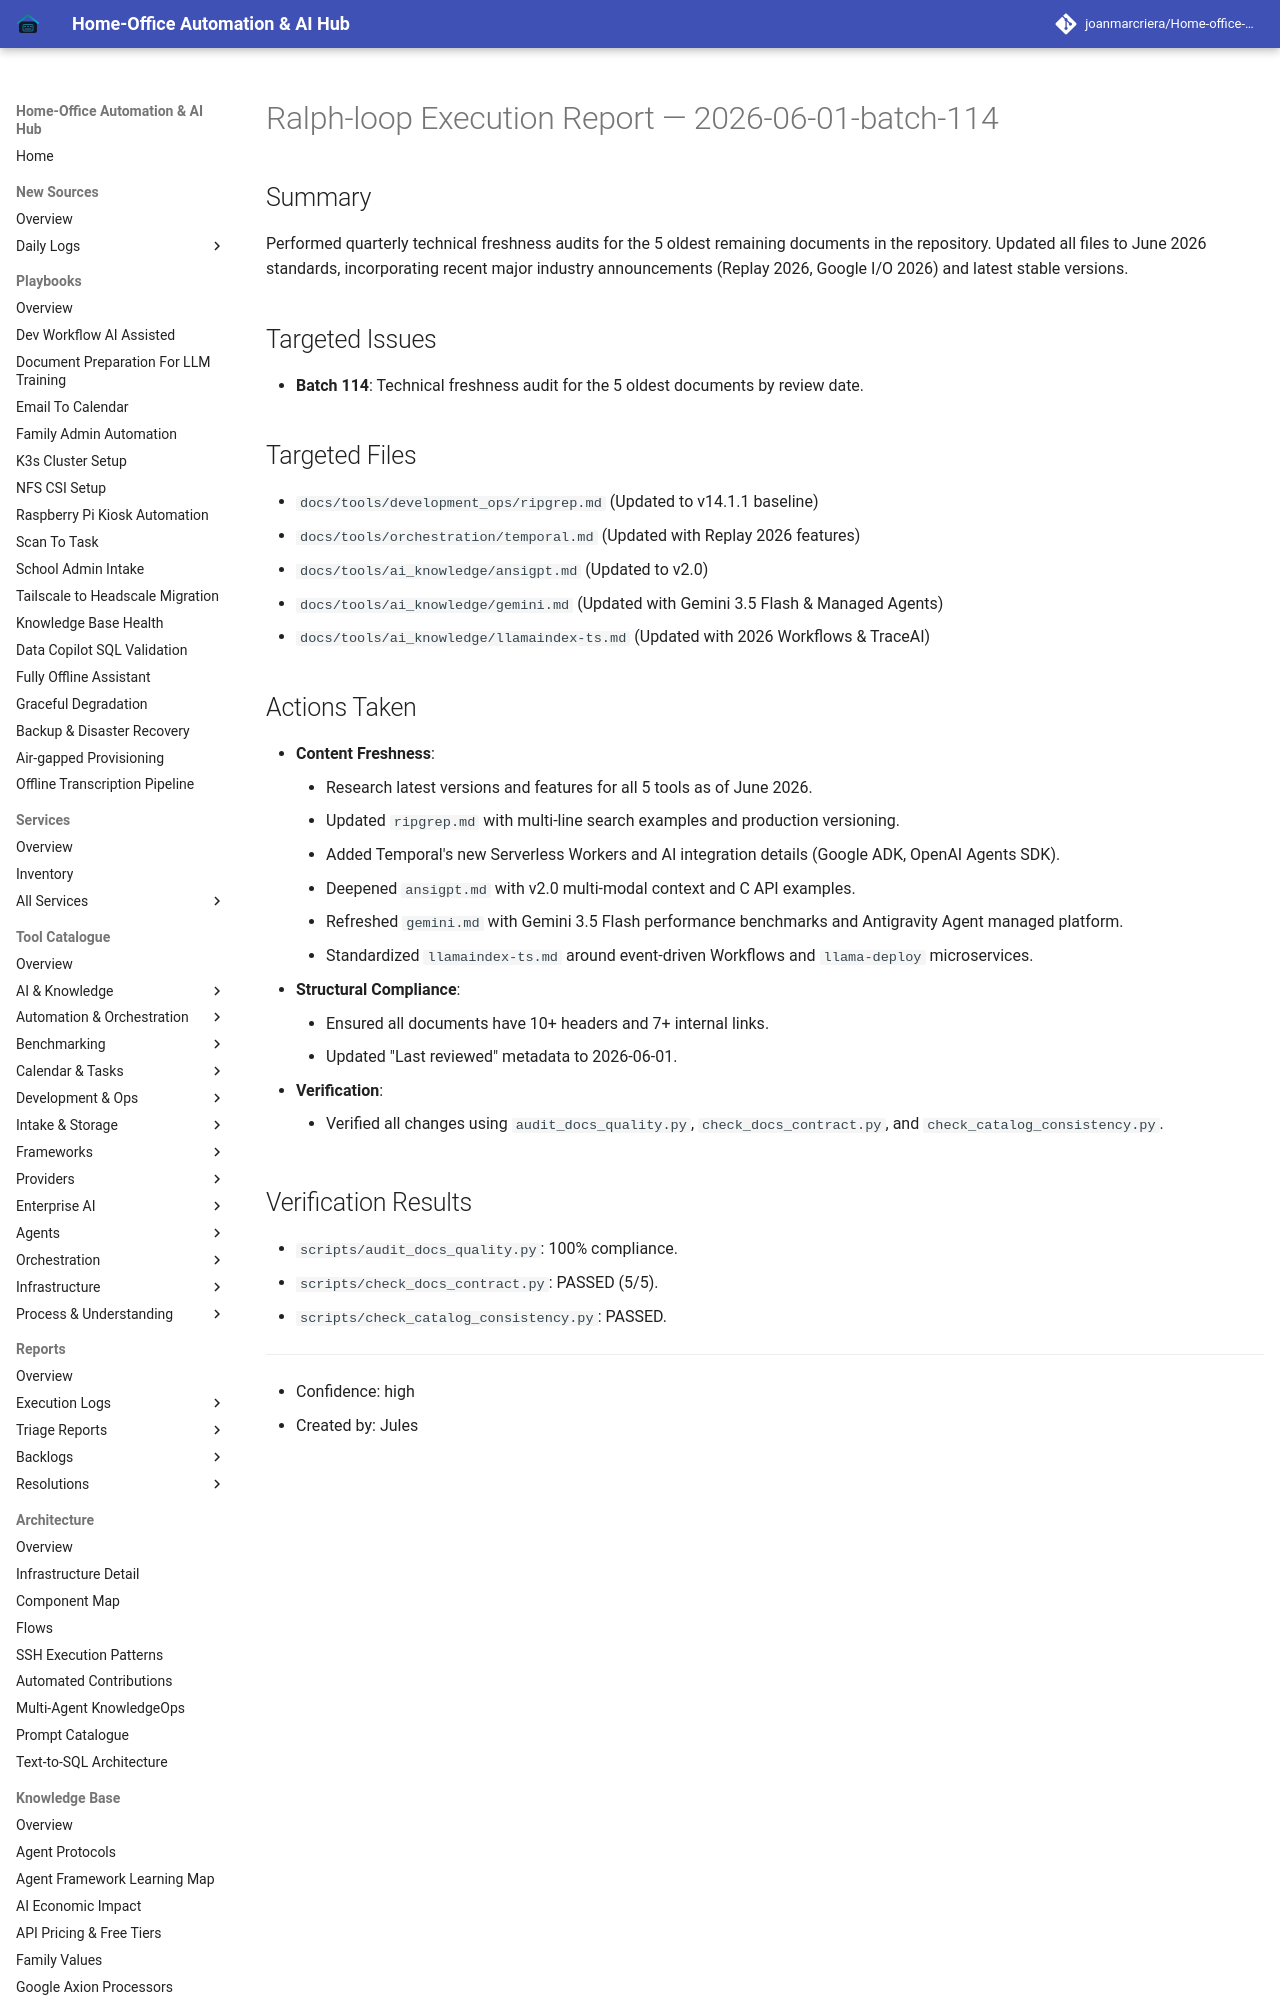

repository: joanmarcriera/Home-office-automations · page: reports/ralph-loop-execution-2026-06-01-batch-114/index.html · generator: mkdocs

# Ralph-loop Execution Report — 2026-06-01-batch-114

## Summary
Performed quarterly technical freshness audits for the 5 oldest remaining documents in the repository. Updated all files to June 2026 standards, incorporating recent major industry announcements (Replay 2026, Google I/O 2026) and latest stable versions.

## Targeted Issues
- **Batch 114**: Technical freshness audit for the 5 oldest documents by review date.

## Targeted Files
- `docs/tools/development_ops/ripgrep.md` (Updated to v14.1.1 baseline)
- `docs/tools/orchestration/temporal.md` (Updated with Replay 2026 features)
- `docs/tools/ai_knowledge/ansigpt.md` (Updated to v2.0)
- `docs/tools/ai_knowledge/gemini.md` (Updated with Gemini 3.5 Flash & Managed Agents)
- `docs/tools/ai_knowledge/llamaindex-ts.md` (Updated with 2026 Workflows & TraceAI)
